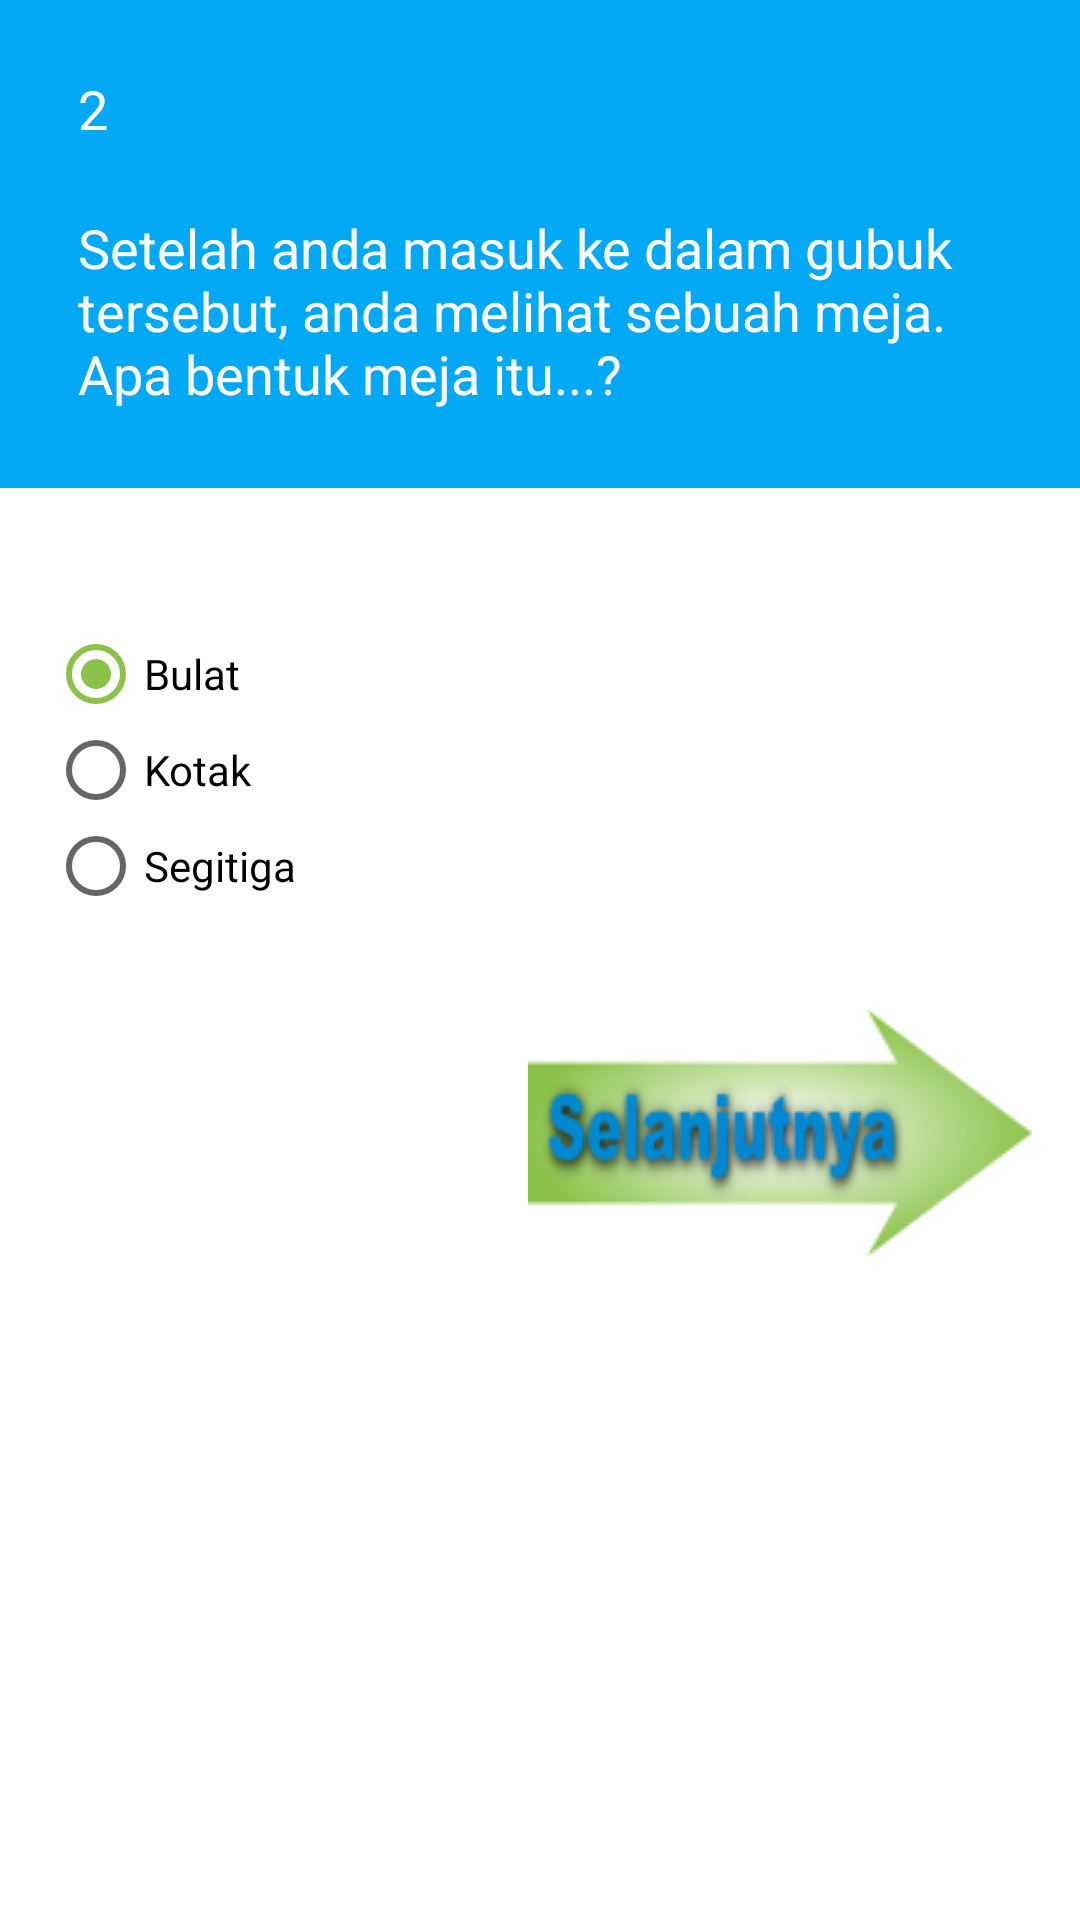

Write the Android layout XML for this screen, with the resource values it uses.
<!-- AndroidManifest.xml: application theme AppTheme -->
<!-- res/layout/activity_soal_kedua.xml -->
<?xml version="1.0" encoding="utf-8"?>
<ScrollView
    xmlns:android="http://schemas.android.com/apk/res/android"
    xmlns:tools="http://schemas.android.com/tools"
    android:layout_width="match_parent"
    android:layout_height="match_parent"
    android:background="@color/putih">

    <LinearLayout
        android:layout_width="match_parent"
        android:layout_height="match_parent"
        android:orientation="vertical"
        tools:context="com.eeg.example.seeyourself.SoalKedua">

        <LinearLayout
            android:padding="16dp"
            android:background="@color/colorPrimary"
            android:orientation="vertical"
            android:layout_width="match_parent"
            android:layout_height="wrap_content">


            <TextView
                android:textColor="@color/putih"
                android:layout_width="match_parent"
                android:layout_height="match_parent"
                android:layout_marginTop="8dp"
                android:layout_marginBottom="12dp"
                android:layout_marginLeft="10dp"
                android:text="2"
                android:textSize="18sp"
                />
            <TextView
                android:textColor="@color/putih"
                android:layout_width="wrap_content"
                android:layout_height="wrap_content"
                android:text="@string/soal2"
                android:textSize="18sp"
                android:layout_margin="10dp"
                />

        </LinearLayout>

        <View
            android:layout_width="match_parent"
            android:layout_height="30dp"/>

        <RadioGroup
            android:layout_margin="16dp"
            android:layout_width="wrap_content"
            android:layout_height="wrap_content"
            android:id="@+id/radio2"
            >
            <RadioButton
                android:checked="true"
                android:id="@+id/radioJ1no2"
                android:layout_width="wrap_content"
                android:layout_height="wrap_content"
                android:text="@string/jawab1no2"
                />
            <RadioButton
                android:id="@+id/radioJ2no2"
                android:layout_width="wrap_content"
                android:layout_height="wrap_content"
                android:text="@string/jawab2no2"
                />
            <RadioButton
                android:layout_width="wrap_content"
                android:layout_height="wrap_content"
                android:id="@+id/radioJ2no3"
                android:text="@string/jawab3no2"
                />
        </RadioGroup>

        <Button
            android:layout_margin="16dp"
            android:background="@drawable/btn_selanjutnya"
            android:id="@+id/selanjutnya"
            android:layout_width="wrap_content"
            android:layout_height="wrap_content"
            android:layout_gravity="bottom|right" />



    </LinearLayout>

</ScrollView>
<!-- resources referenced by this layout -->
<resources>
  <color name="colorPrimary">#03A9F4</color>
  <color name="putih">#ffffff</color>
  <!-- drawable btn_selanjutnya (drawable) -->
  <?xml version="1.0" encoding="utf-8"?>
  <selector xmlns:android="http://schemas.android.com/apk/res/android">
  
      
      <item android:drawable="@drawable/selanjutnya_tekan"
          android:state_focused="true"/>
      
      <item android:drawable="@drawable/selanjutnya_tekan"
          android:state_pressed="true"/>
      
      <item android:drawable="@drawable/selanjutnya"/>
  
  </selector>
  <string name="jawab1no2">Bulat</string>
  <string name="jawab2no2">Kotak</string>
  <string name="jawab3no2">Segitiga</string>
  <string name="soal2">Setelah anda masuk ke dalam gubuk tersebut, anda melihat sebuah meja. Apa bentuk meja itu...?</string>
  <style name="AppTheme" parent="Theme.AppCompat.Light.NoActionBar">
          
          <item name="colorPrimary">@color/colorPrimary</item>
          <item name="colorPrimaryDark">@color/colorPrimaryDark</item>
          <item name="colorAccent">@color/colorAccent</item>
      </style>
  <!-- drawable selanjutnya_tekan: png bitmap (drawable, 6447 bytes) -->
  <!-- drawable selanjutnya: png bitmap (drawable, 11897 bytes) -->
  <color name="colorPrimaryDark">#0288D1</color>
  <color name="colorAccent">#8BC34A</color>
</resources>
